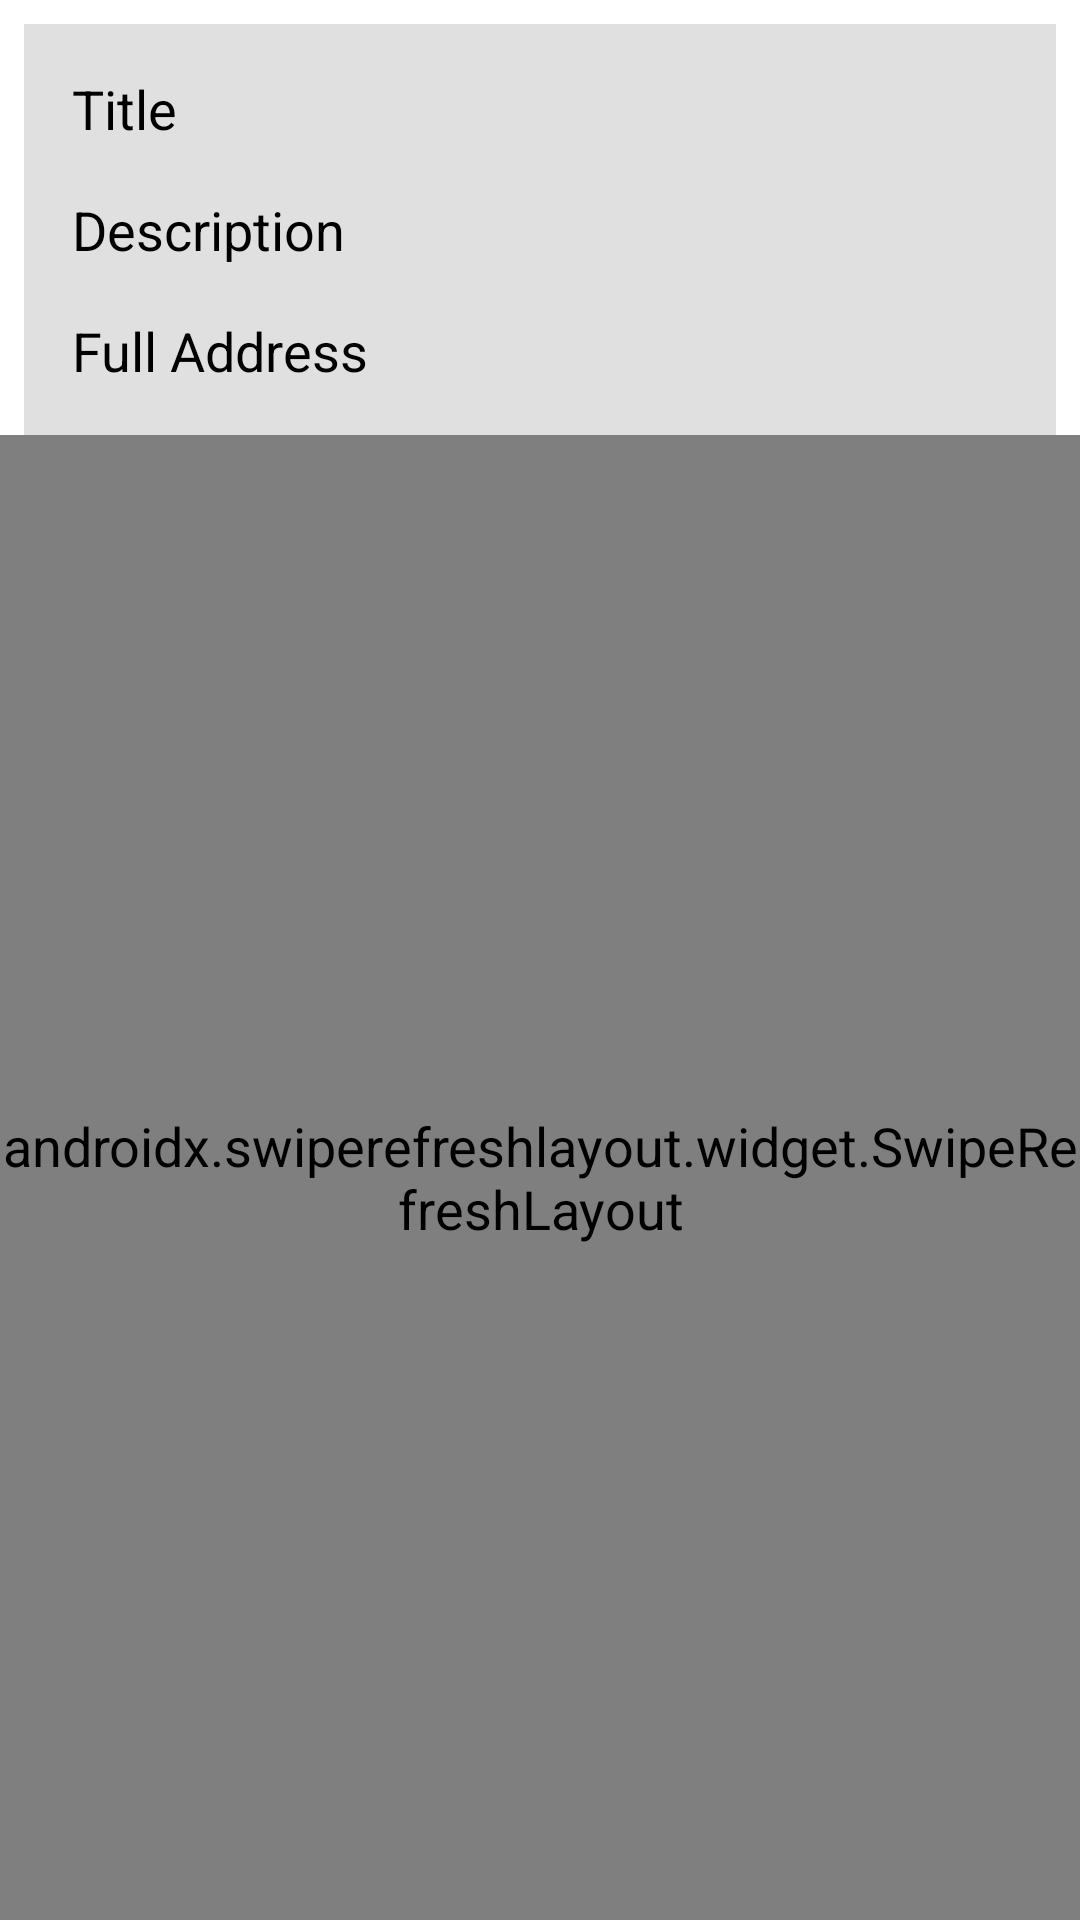

Write the Android layout XML for this screen, with the resource values it uses.
<!-- AndroidManifest.xml: application theme AppTheme -->
<!-- res/layout/activity_list_help.xml -->
<?xml version="1.0" encoding="utf-8"?>
<androidx.constraintlayout.widget.ConstraintLayout xmlns:android="http://schemas.android.com/apk/res/android"
    xmlns:app="http://schemas.android.com/apk/res-auto"
    xmlns:tools="http://schemas.android.com/tools"
    android:layout_width="match_parent"
    android:layout_height="match_parent"
    android:id="@+id/listHelpConstraintLayout"
    android:background="@color/white"
    tools:context=".ListHelpActivity">

    <TableLayout
        android:id="@+id/postDetailsContainer"
        android:layout_width="match_parent"
        android:layout_height="wrap_content"
        android:layout_margin="8dp"
        android:background="#E0E0E0"
        android:padding="8dp"
        app:layout_constraintEnd_toEndOf="parent"
        app:layout_constraintStart_toStartOf="parent"
        app:layout_constraintTop_toTopOf="parent">

        <TableRow>
            <TextView android:text="@string/post_title"
                android:padding="8dp" />

            <TextView
                android:id="@+id/titleInput"
                android:layout_weight="1"
                android:padding="8dp" />
        </TableRow>

        <TableRow>
            <TextView android:text="@string/post_description"
                android:padding="8dp" />

            <TextView
                android:layout_weight="1"
                android:id="@+id/descriptionInput"
                android:padding="8dp" />
        </TableRow>

        <TableRow>

            <TextView
                android:padding="8dp"
                android:text="@string/full_address" />

            <TextView
                android:id="@+id/fullAddressInput"
                android:layout_weight="1"
                android:padding="8dp" />
        </TableRow>
        <TableRow
            android:visibility="gone">
            <Switch
                android:id="@+id/willingToPayInput"
                android:clickable="false"
                android:text="@string/willing_to_pay"
                android:padding="8dp" />
        </TableRow>
    </TableLayout>

    <androidx.swiperefreshlayout.widget.SwipeRefreshLayout
        android:id="@+id/swipeContainerHelps"
        android:layout_width="match_parent"
        android:layout_height="0dp"
        app:layout_constraintBottom_toBottomOf="parent"
        app:layout_constraintEnd_toEndOf="parent"
        app:layout_constraintStart_toStartOf="parent"
        app:layout_constraintTop_toBottomOf="@+id/postDetailsContainer">

        <androidx.recyclerview.widget.RecyclerView
            android:id="@+id/recyclerViewHelps"
            android:layout_width="0dp"
            android:layout_height="0dp"
            android:layout_marginStart="16dp"
            android:layout_marginTop="16dp"
            android:layout_marginEnd="16dp"
            android:layout_marginBottom="16dp"
            android:background="@color/white"
            app:layout_constraintBottom_toBottomOf="parent"
            app:layout_constraintEnd_toEndOf="parent"
            app:layout_constraintHorizontal_bias="1.0"
            app:layout_constraintStart_toStartOf="parent"
            app:layout_constraintTop_toTopOf="parent" />
    </androidx.swiperefreshlayout.widget.SwipeRefreshLayout>

</androidx.constraintlayout.widget.ConstraintLayout>
<!-- resources referenced by this layout -->
<resources>
  <color name="white">#ffffff</color>
  <string name="full_address">Full Address</string>
  <string name="post_description">Description</string>
  <string name="post_title">Title</string>
  <string name="willing_to_pay">Willing to Pay</string>
  <style name="AppTheme" parent="Theme.AppCompat.Light.DarkActionBar">
          
          <item name="colorPrimary">@color/scalermedium</item>
          <item name="colorPrimaryDark">@color/scalerdark</item>
          <item name="colorAccent">@color/colorAccent</item>
          <item name="android:textColor">@color/black</item>
          <item name="android:textSize">18sp</item>
          <item name="android:windowBackground">@color/scalerlight</item>
  
      </style>
  <color name="scalermedium">#006ada</color>
  <color name="scalerdark">#0041ca</color>
  <color name="colorAccent">#000000</color>
  <color name="black">#000000</color>
  <color name="scalerlight">#0f8cff</color>
</resources>
